Dataset: diseases (GitHub, RobertMercieca/Dissertation). Classes: apple apple scab, apple cedar apple rust, apple healthy, grape black rot, grape esca black measles, grape healthy, potato early blight, potato late blight, potato healthy.

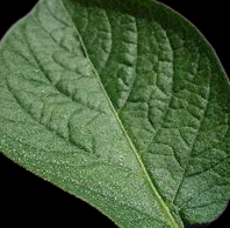
Label: potato healthy

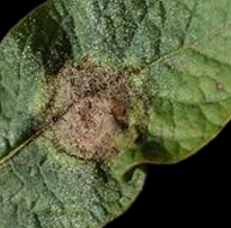
Label: potato late blight

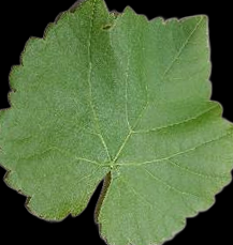
Label: grape healthy

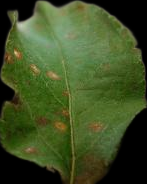
Label: apple cedar apple rust

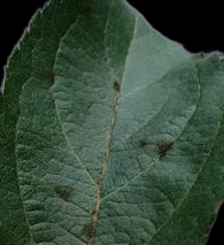
Label: apple apple scab

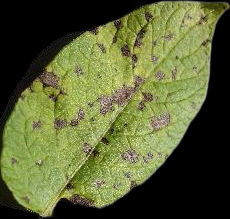
Label: potato early blight
